Run: headless pygame with SDL's dummy video driver; simulated clock (each Clock.tick advances the game by its frame time, no real sleeping); random seed 0; keys injected as events and as key.get_pressed() state; no mouse input.
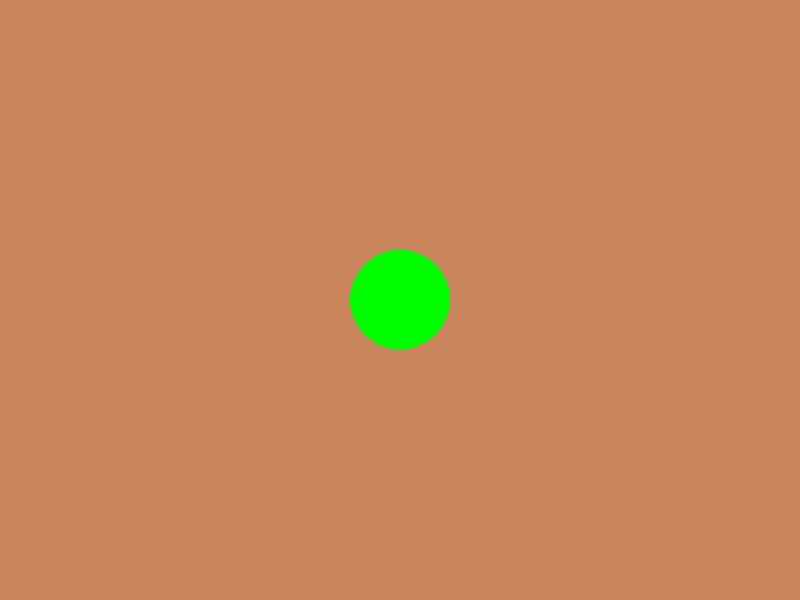
Frame 1 of 4 · flips 1–60 · no input
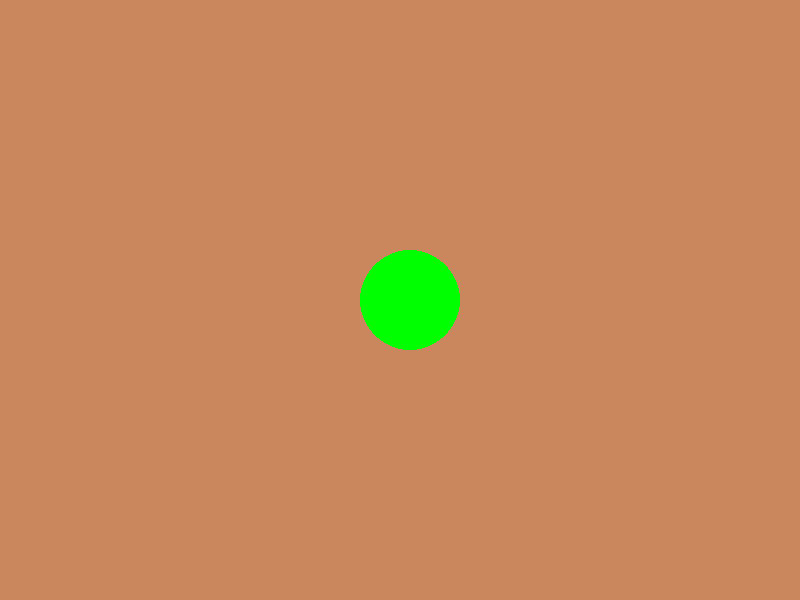
Frame 2 of 4 · flips 61–180 · tapped SPACE, RETURN · held RIGHT (→), D
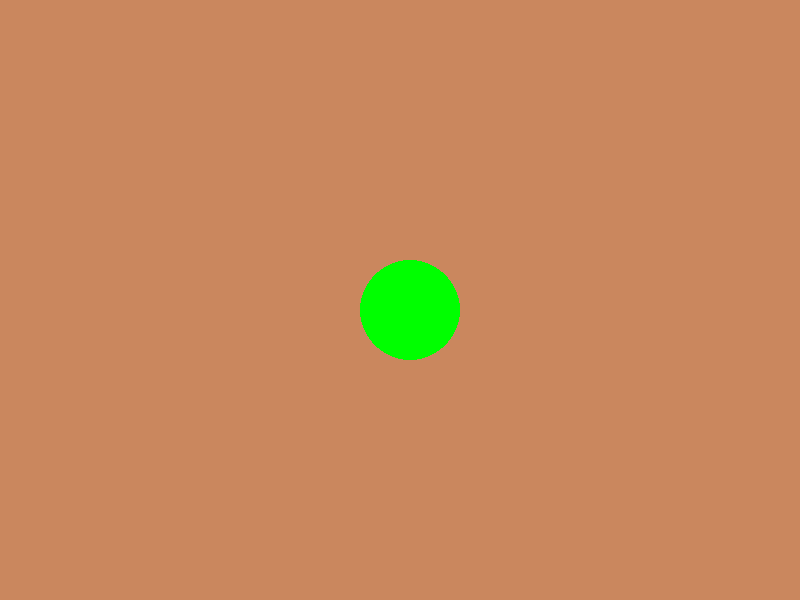
Frame 3 of 4 · flips 181–300 · held DOWN (↓), S
Frame 4 of 4 · flips 301–420 · held LEFT (←), A, UP (↑), W · screen same as frame 1, image omitted

The pygame program that drew these frames:

import pygame

pygame.init()

set_with = 800
set_high = 600
screen = pygame.display.set_mode((set_with, set_high))
pygame.display.set_caption("My Game")

running = True
STEP = 10
radius = 50
x, y = set_with / 2, set_high / 2


while running:
    screen.fill((202, 135, 94))
    pygame.draw.circle(screen, (0, 255, 0), (x, y), radius)

    for event in pygame.event.get():
        if event.type == pygame.QUIT:
            running = False

        if event.type == pygame.KEYDOWN:
            if event.key == pygame.K_UP:
                y -= STEP
        if event.type == pygame.KEYDOWN:
            if event.key == pygame.K_DOWN:
                y += STEP

        if event.type == pygame.KEYDOWN:
            if event.key == pygame.K_LEFT:
                x -= STEP
        if event.type == pygame.KEYDOWN:
            if event.key == pygame.K_RIGHT:
                x += STEP

        if x < radius:
             x = radius
        elif x > set_with - radius:
            x = set_with - radius

        if y < radius:
            y = radius
        elif y > set_high - radius:
            y = set_high - radius

    pygame.display.flip()

pygame.quit()
